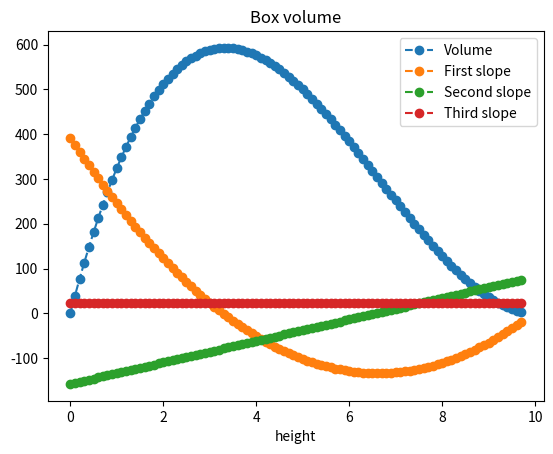

Reproduce this figure in Python.
import matplotlib.pyplot as plt
import numpy as np


#Let's get our program ready 
gridlength = 20
gridwidth = 20
volume=[]
height=[]
inc = 10 #number of increments in each unit of length or width
rangeval =int(10*inc) #we want "rangeval" to be an integer

for i in range(0,rangeval+1):
    height.append(i/inc) 
    volume.append ((gridlength - 2*height[i])*(gridwidth - 2*height[i])*height[i])
    #print (height[i]," | ", volume[i])    





slopes1=[]
slopes2=[]
slopes3=[]

#fill up the slopes1 list
for i in range(0,rangeval):
    slopes1.append((volume[i+1]-volume[i])*inc)

#fill up the slopes2 list    
for i in range(0,rangeval-1):
    slopes2.append((slopes1[i+1]-slopes1[i])*inc)
    
#fill up the slopes3 list    
for i in range(0,rangeval-2):
    slopes3.append((slopes2[i+1]-slopes2[i])*inc)
    
    

print("hgt | vol  | slopes1 | slopes2  | slopes3")  #These are the column headings. 
for i in range(0,(rangeval-2)):
    print (height[i],"  |",round(volume[i],2),"|",round(slopes1[i],2),"  |",round(slopes2[i],2),"  |",round(slopes3[i],2))
    



plt.plot(height[0:(rangeval-2)], volume[0:(rangeval-2)], "o--", label='Volume')
plt.plot(height[0:(rangeval-2)], slopes1[0:(rangeval-2)],  "o--",label='First slope')
plt.plot(height[0:(rangeval-2)], slopes2[0:(rangeval-2)], "o--", label='Second slope')
plt.plot(height[0:(rangeval-2)], slopes3[0:(rangeval-2)], "o--", label="Third slope")
plt.xlabel ('height')
plt.title("Box volume")
plt.legend()
plt.show()

